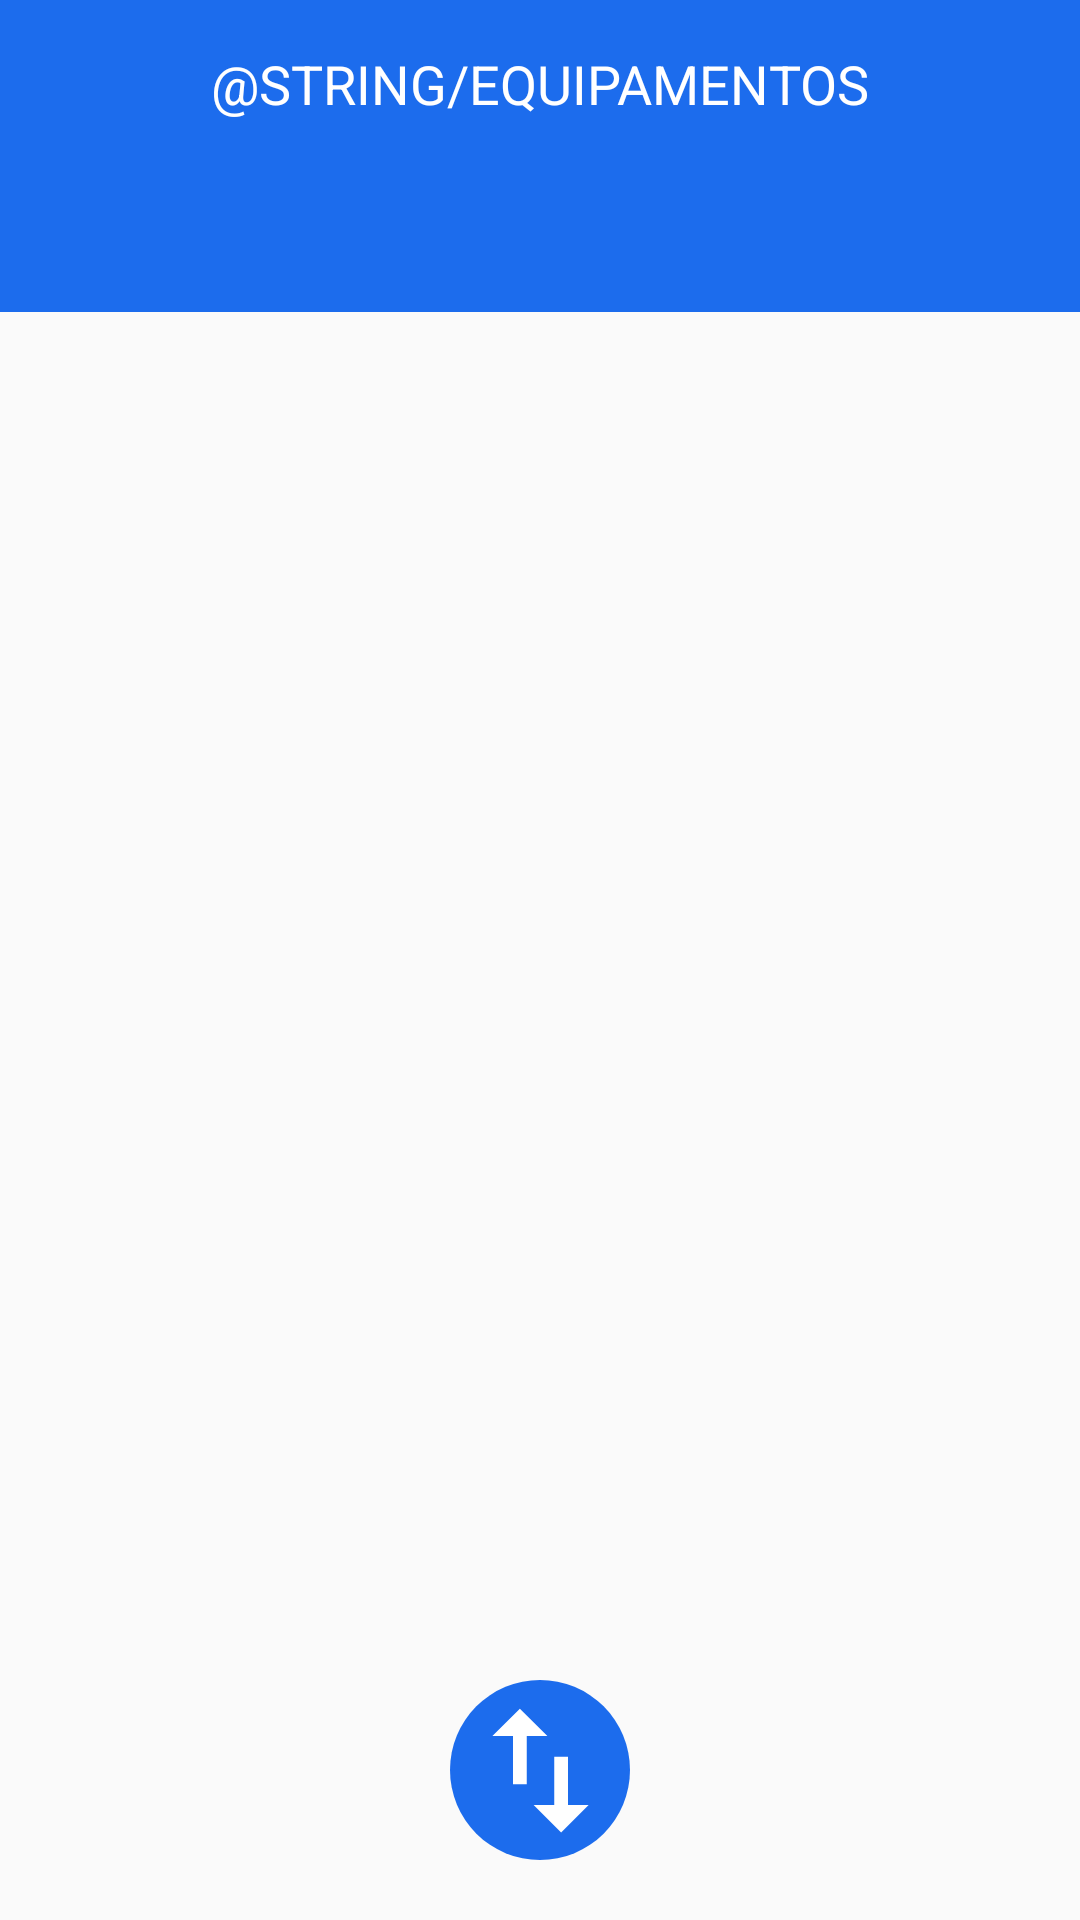

The Android layout XML behind this screen, and the referenced resources:
<!-- AndroidManifest.xml: application theme AppTheme -->
<!-- res/layout/activity_estoque.xml -->
<?xml version="1.0" encoding="utf-8"?>
<RelativeLayout xmlns:android="http://schemas.android.com/apk/res/android"
    xmlns:app="http://schemas.android.com/apk/res-auto"
    android:layout_width="match_parent"
    android:layout_height="wrap_content">

    <android.support.v7.widget.Toolbar
        android:id="@+id/toolbar"
        android:layout_width="match_parent"
        android:layout_height="wrap_content"
        android:background="@color/colorPrimary"
        android:minHeight="?android:attr/actionBarSize"
        android:theme="@style/AppTheme.ToolBarStyle">

        <TextView
            android:id="@+id/toolbar_title"
            android:layout_width="wrap_content"
            android:layout_height="wrap_content"
            android:layout_gravity="center"
            android:text="@string/equipamentos"
            android:textAllCaps="true"
            android:textColor="@android:color/background_light"
            android:textSize="18sp" />
    </android.support.v7.widget.Toolbar>


    <LinearLayout
        android:layout_width="match_parent"
        android:layout_height="match_parent"
        android:layout_above="@id/botoes_layout"
        android:layout_below="@id/toolbar"
        android:orientation="vertical">

        <android.support.design.widget.TabLayout
            android:id="@+id/tab_layout"
            android:layout_width="match_parent"
            android:layout_height="wrap_content"
            android:background="@color/colorPrimary"
            app:tabIndicatorColor="@color/colorPrimaryDark"
            app:tabSelectedTextColor="@android:color/white"
            app:tabTextColor="@android:color/white" />

        <android.support.v4.view.ViewPager
            android:id="@+id/tab_viewer"
            android:layout_width="match_parent"
            android:layout_height="match_parent"
            app:layout_behavior="@string/appbar_scrolling_view_behavior" />

    </LinearLayout>

    <LinearLayout
        android:id="@+id/botoes_layout"
        android:layout_width="match_parent"
        android:layout_height="wrap_content"
        android:layout_alignParentBottom="true"
        android:orientation="horizontal"
        android:paddingBottom="20dp">

        <RelativeLayout
            android:layout_width="match_parent"
            android:layout_height="match_parent"
            android:layout_weight="1">

            <ImageButton
                android:id="@+id/movimentarestoque_button"
                android:layout_width="60dp"
                android:layout_height="60dp"
                android:layout_centerInParent="true"
                android:background="@drawable/background_neutral"
                android:onClick="movimentarEstoque"
                app:srcCompat="@drawable/ic_import_export" />
        </RelativeLayout>

    </LinearLayout>

</RelativeLayout>
<!-- resources referenced by this layout -->
<resources>
  <color name="colorPrimary">#1c6ced</color>
  <color name="colorPrimaryDark">#1049a5</color>
  <!-- drawable background_neutral (drawable) -->
  <?xml version="1.0" encoding="UTF-8"?>
  <shape xmlns:android="http://schemas.android.com/apk/res/android"
      android:shape="rectangle">
  
      <gradient
          android:angle="90"
          android:centerColor="@color/colorPrimary"
          android:endColor="@color/colorPrimary"
          android:startColor="@color/colorPrimary"
          android:type="linear" />
  
      <corners android:radius="50dp" />
  
  </shape>
  <!-- drawable ic_import_export (drawable) -->
  <vector android:height="55dp" android:tint="#FFFFFF"
      android:viewportHeight="24.0" android:viewportWidth="24.0"
      android:width="55dp" xmlns:android="http://schemas.android.com/apk/res/android">
      <path android:fillColor="#FF000000" android:pathData="M9,3L5,6.99h3L8,14h2L10,6.99h3L9,3zM16,17.01L16,10h-2v7.01h-3L15,21l4,-3.99h-3z"/>
  </vector>
  <style name="AppTheme.ToolBarStyle" parent="Theme.AppCompat">
          <item name="android:textColorPrimary">@android:color/white</item>
          <item name="android:textColorSecondary">@android:color/white</item>
          <item name="actionMenuTextColor">@android:color/white</item>
      </style>
  <style name="AppTheme" parent="Theme.AppCompat.Light.NoActionBar">
          
          <item name="colorPrimary">@color/colorPrimary</item>
          <item name="colorPrimaryDark">@color/colorPrimaryDark</item>
          <item name="colorAccent">@color/colorAccent</item>
      </style>
  <color name="colorAccent">#1c6ced</color>
</resources>
